Dataset: data (GitHub, uwenayoallain/alu-mlp-summative). Classes: cercospora leaf spot, healthy, leaf miner, phoma leaf disease, coffee leaf rust.

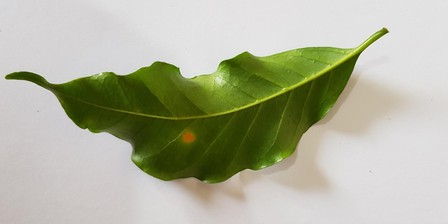
Label: coffee leaf rust

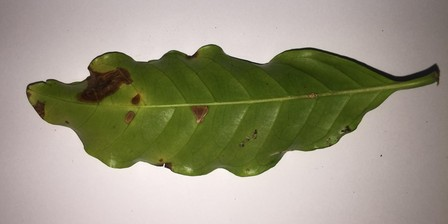
Label: leaf miner

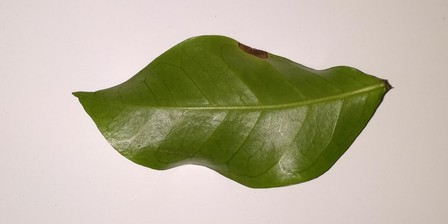
Label: phoma leaf disease

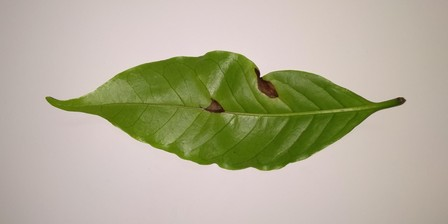
Label: phoma leaf disease

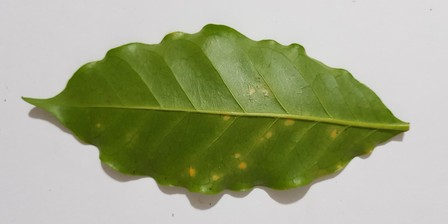
Label: coffee leaf rust

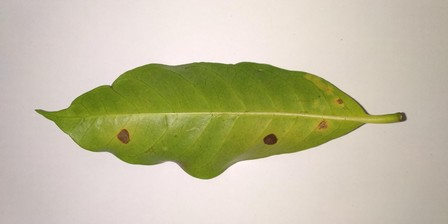
Label: cercospora leaf spot
